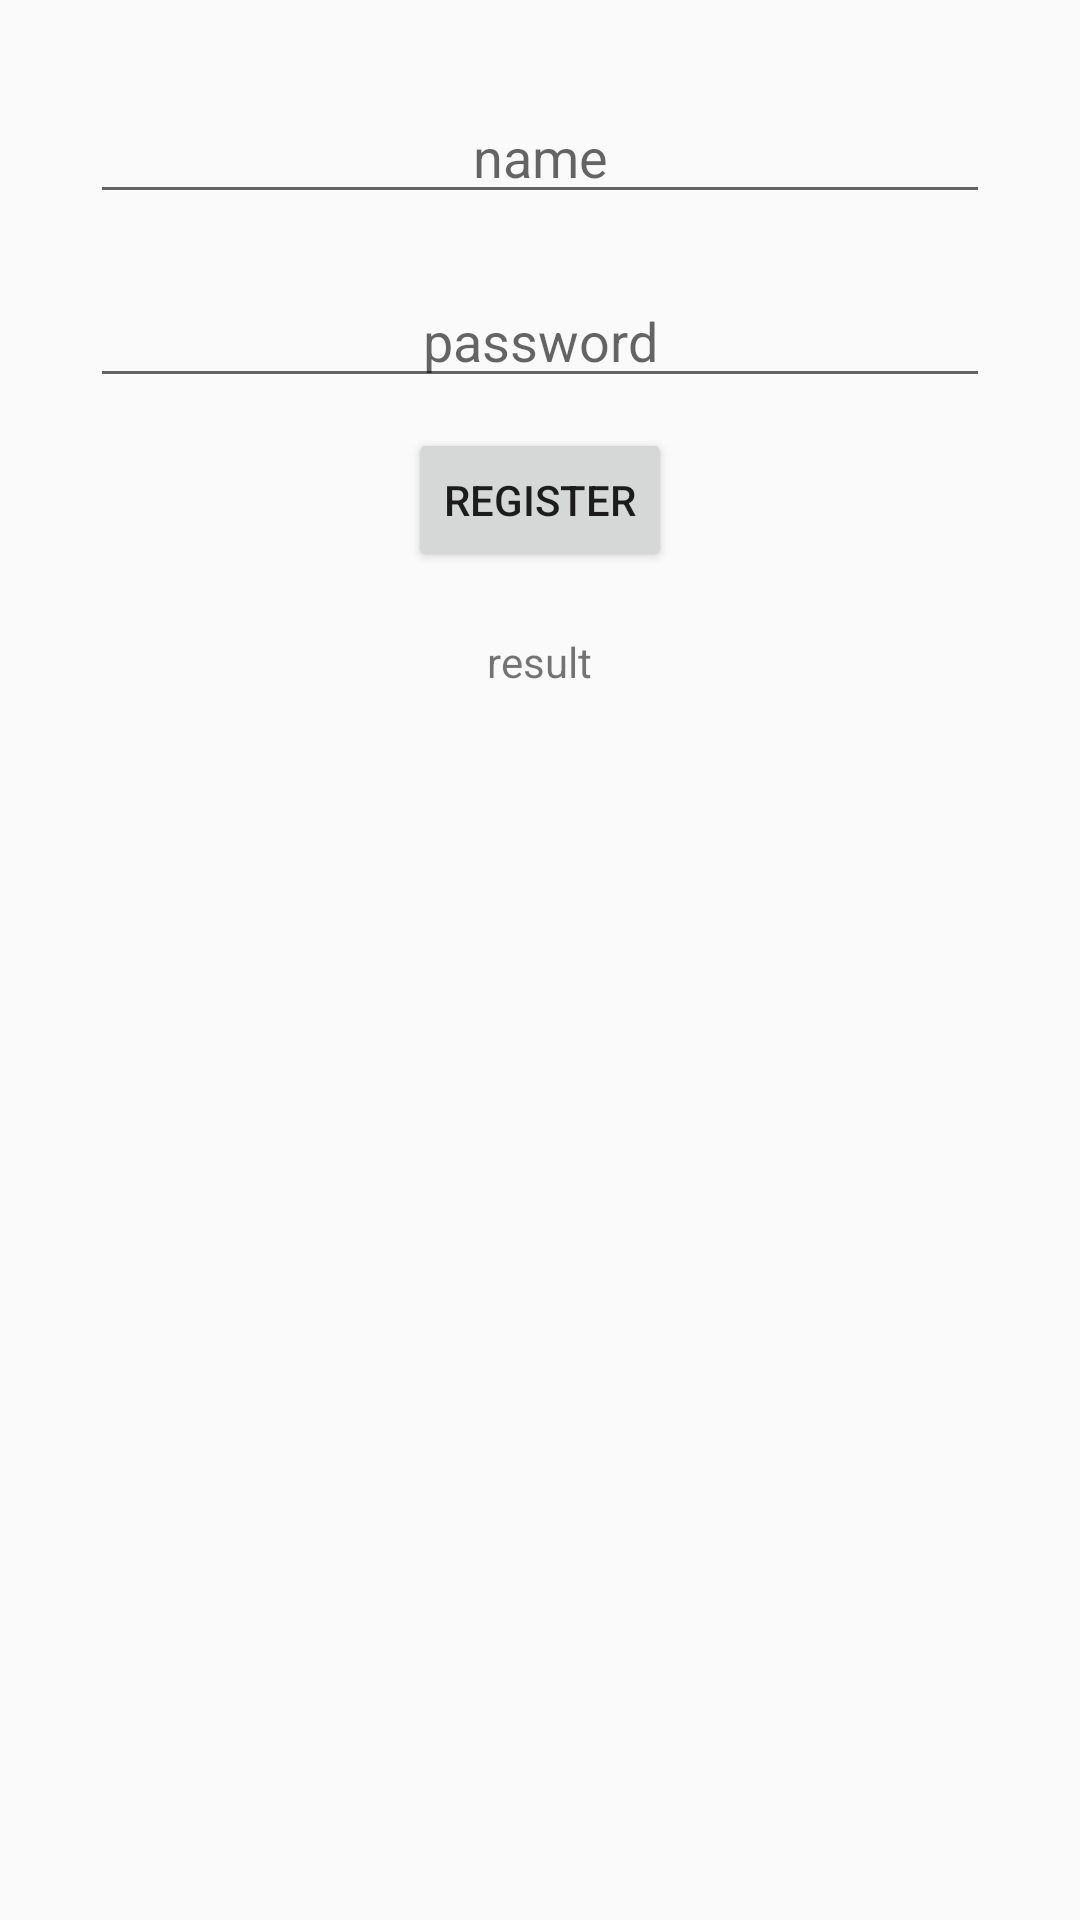

Layout XML and referenced resources for this Android screen:
<!-- AndroidManifest.xml: application theme AppTheme -->
<!-- res/layout/activity_regist.xml -->
<?xml version="1.0" encoding="utf-8"?>
<LinearLayout
    xmlns:android="http://schemas.android.com/apk/res/android"
    xmlns:app="http://schemas.android.com/apk/res-auto"
    xmlns:tools="http://schemas.android.com/tools"
    android:orientation="vertical"
    android:layout_width="match_parent"
    android:layout_height="match_parent"
    tools:context="com.toplyh.android.scheduler.ui.test.RegistActivity">

    <LinearLayout
        android:layout_gravity="center"
        android:orientation="vertical"
        android:layout_width="match_parent"
        android:layout_height="wrap_content"
        android:layout_margin="20dp">
    <EditText
        android:id="@+id/text_name"
        android:layout_width="match_parent"
        android:layout_height="wrap_content"
        android:layout_margin="10dp"
        android:hint="name"
        android:gravity="center"/>

    <EditText
        android:id="@+id/text_password"
        android:layout_width="match_parent"
        android:layout_height="wrap_content"
        android:layout_margin="10dp"
        android:hint="password"
        android:gravity="center"/>

        <Button
            android:id="@+id/btn_register"
            android:layout_width="wrap_content"
            android:layout_height="wrap_content"
            android:text="register"
            android:layout_gravity="center"/>
    </LinearLayout>

    <LinearLayout
        android:layout_gravity="center_horizontal"
        android:gravity="center"
        android:orientation="horizontal"
        android:layout_width="match_parent"
        android:layout_height="20dp">
        <TextView
            android:id="@+id/text_response"
            android:layout_width="wrap_content"
            android:layout_height="wrap_content"
            android:text="result"/>
    </LinearLayout>
</LinearLayout>
<!-- resources referenced by this layout -->
<resources>
  <style name="AppTheme" parent="Theme.AppCompat.Light.NoActionBar">
          
          <item name="colorPrimary">@color/color_yellow</item>
          <item name="colorPrimaryDark">@color/color_yellow_dark</item>
          <item name="colorAccent">@color/color_green_dark</item>
          
          <item name="android:windowContentTransitions">true</item>
      </style>
  <color name="color_yellow">#f1e10b</color>
  <color name="color_yellow_dark">#ffbb00</color>
  <color name="color_green_dark">#ff669900</color>
</resources>
